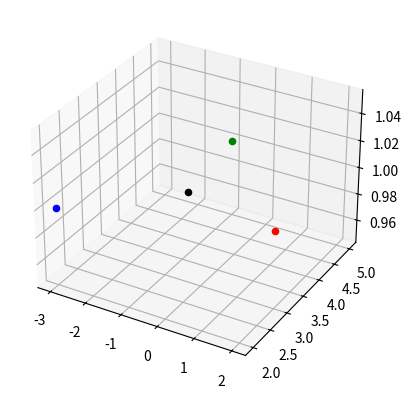

Here is the Python script that generated this plot:
import matplotlib.pyplot as plt
import numpy as np

def Distancia(vector1, vector2) :
    dist = 0
    for i in range (len(vector1)):
        dist += (vector1[i]-vector2[i]) ** 2
    return (np.sqrt(dist))

def Centroide(lista_vectores):
    centroide = []
    for i in range (len(lista_vectores)):
        promedio_i = 0
        for j in range(len(lista_vectores[0])):
            promedio_i += lista_vectores[j][i]
        promedio_i = promedio_i / len(lista_vectores)
        centroide.append(promedio_i)
    return centroide

a = [2,3,1]
b = [-3,2,1]
c = [-1,5,1]
print (Distancia(b, a))
print (Distancia(a, c))
print (Distancia(b, c))
cluster = [a, b, c]
x = Centroide(cluster)
print(x)

fig = plt.figure()
ax = fig.add_subplot(projection='3d')
ax.scatter(2, 3, 1, c = 'red')
ax.scatter(-3, 2, 1, c = 'BLUE')
ax.scatter(-1, 5, 1, c = 'GREEN')
ax.scatter(x[0],x[1], x[2], c='BLACK')
plt.show()
"""
plt.scatter(2,3, c='RED')
plt.scatter(-3,2, c='BLUE')
plt.scatter(-1,5, c='GREEN')
plt.scatter(x[0],x[1], c='BLACK')
plt.title("Initial data")
plt.xlabel("X")
plt.ylabel("Y")
plt.show()
"""